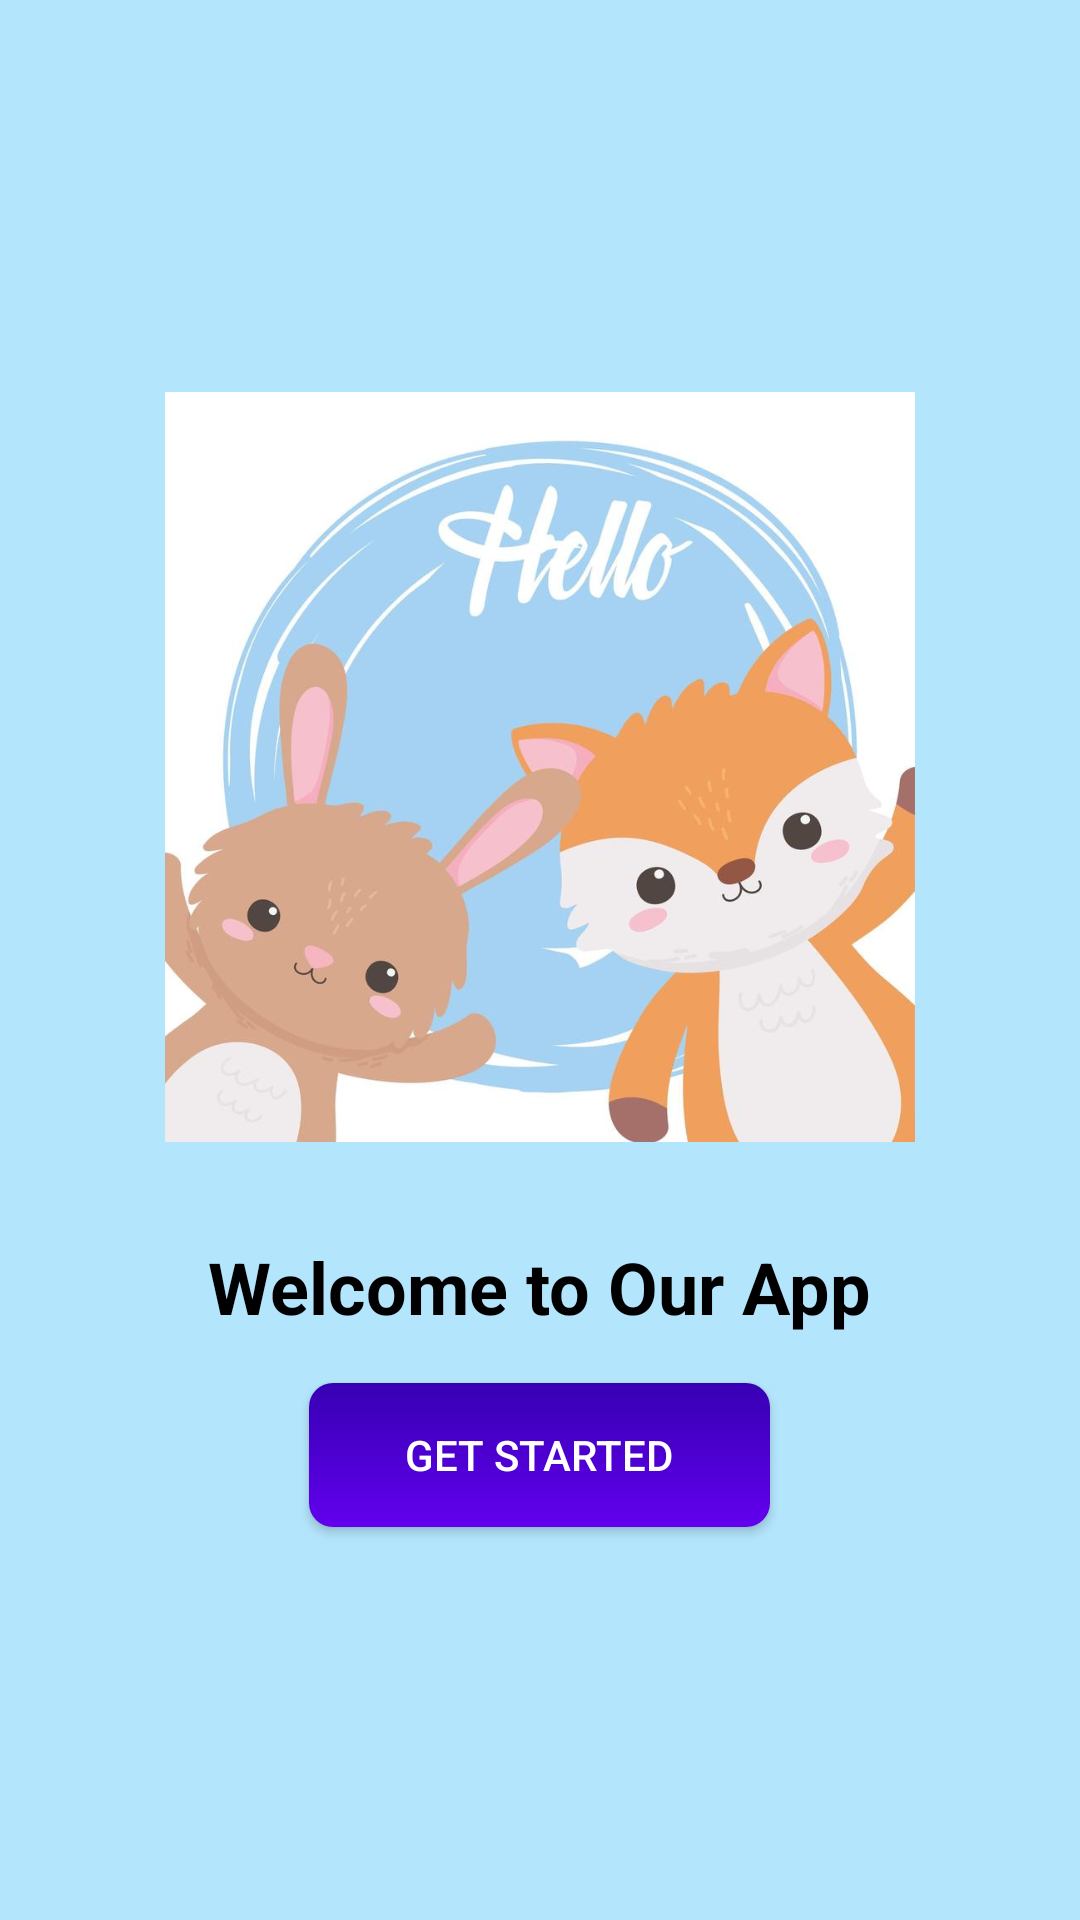

Reconstruct the res/layout file that produces this screen, plus the resources it refers to.
<!-- AndroidManifest.xml: application theme Theme.BTLMobile -->
<!-- res/layout/activity_hello.xml -->
<?xml version="1.0" encoding="utf-8"?>
<LinearLayout xmlns:android="http://schemas.android.com/apk/res/android"
    android:layout_width="match_parent"
    android:layout_height="match_parent"
    android:orientation="vertical"
    android:gravity="center"
    android:background="@color/light_blue">

    <ImageView
        android:layout_width="250dp"
        android:layout_height="250dp"
        android:src="@drawable/welcome_image"
        android:scaleType="centerCrop"
        android:layout_marginBottom="32dp"/>

    <TextView
        android:layout_width="wrap_content"
        android:layout_height="wrap_content"
        android:text="Welcome to Our App"
        android:textSize="24sp"
        android:textStyle="bold"
        android:textColor="@color/black"
        android:layout_marginBottom="16dp"/>

    <Button
        android:id="@+id/btn_start"
        android:layout_width="wrap_content"
        android:layout_height="wrap_content"
        android:text="Get Started"
        android:textColor="@color/white"
        android:background="@drawable/button_background"
        android:paddingStart="32dp"
        android:paddingEnd="32dp"/>

</LinearLayout>
<!-- resources referenced by this layout -->
<resources>
  <color name="black">#FF000000</color>
  <color name="light_blue">#B3E5FC</color>
  <color name="white">#FFFFFFFF</color>
  <!-- drawable button_background (drawable) -->
  <?xml version="1.0" encoding="utf-8"?>
  <selector xmlns:android="http://schemas.android.com/apk/res/android">
      <item android:state_pressed="true">
          <shape>
              <solid android:color="@color/colorPrimaryDark" />
              <corners android:radius="8dp" />
          </shape>
      </item>
      <item>
          <shape>
              <gradient
                  android:angle="90"
                  android:startColor="@color/colorPrimary"
                  android:endColor="@color/colorPrimaryDark" />
              <corners android:radius="8dp" />
          </shape>
      </item>
  </selector>
  <!-- drawable welcome_image: png bitmap (drawable, 499384 bytes) -->
  <style name="Theme.BTLMobile" parent="Theme.AppCompat.DayNight.DarkActionBar">
          
          <item name="colorPrimary">@color/yellow</item>
          <item name="colorPrimaryVariant">@color/purple_700</item>
          <item name="colorOnPrimary">@color/white</item>
          
          <item name="colorSecondary">@color/teal_200</item>
          <item name="colorSecondaryVariant">@color/teal_700</item>
          <item name="colorOnSecondary">@color/black</item>
          
          <item name="android:statusBarColor">?attr/colorPrimaryVariant</item>
          
      </style>
  <color name="colorPrimaryDark">#3700B3</color>
  <color name="colorPrimary">#6200EE</color>
  <color name="yellow">#F2CD5E</color>
  <color name="purple_700">#FF3700B3</color>
  <color name="teal_200">#FF03DAC5</color>
  <color name="teal_700">#FF018786</color>
</resources>
